Run: headless pygame with SDL's dummy video driver; simulated clock (each Clock.tick advances the game by its frame time, no real sleeping); random seed 0; keys injected as events and as key.get_pressed() state; no mouse input.
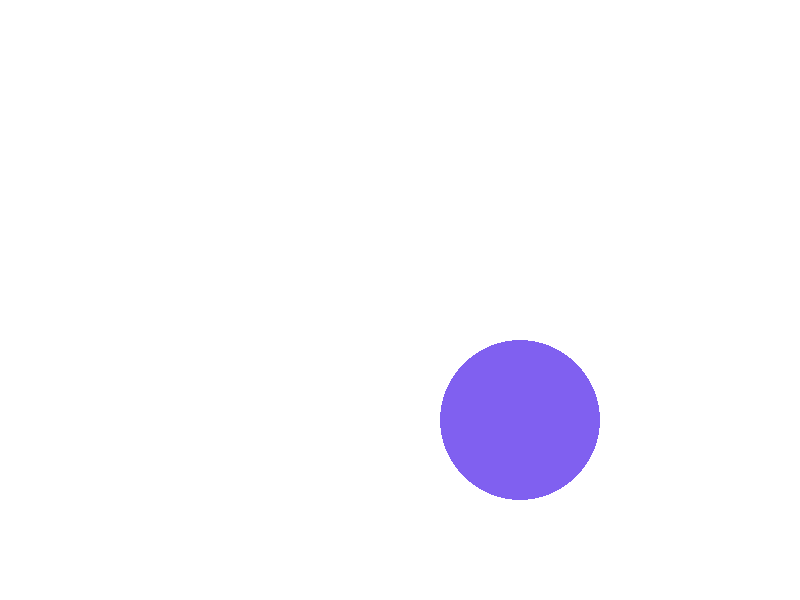
Frame 1 of 4 · flips 1–60 · no input
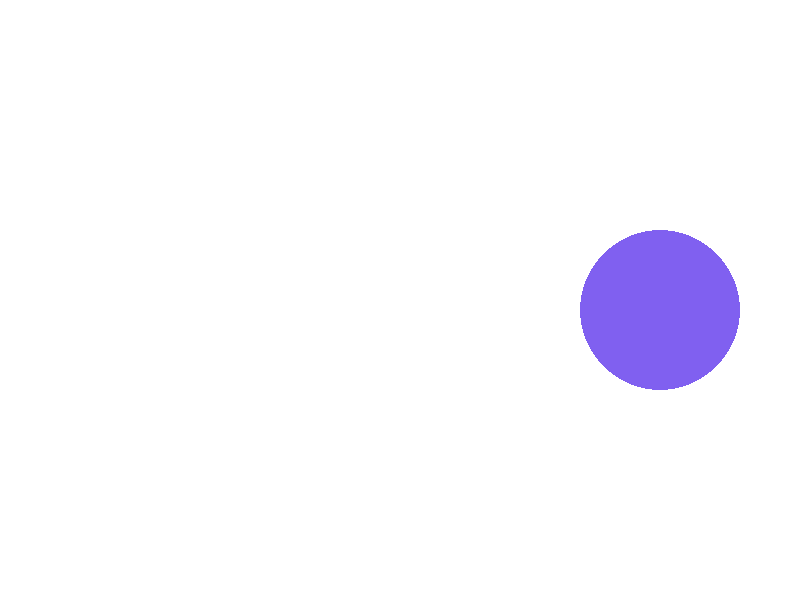
Frame 2 of 4 · flips 61–180 · tapped SPACE, RETURN · held RIGHT (→), D
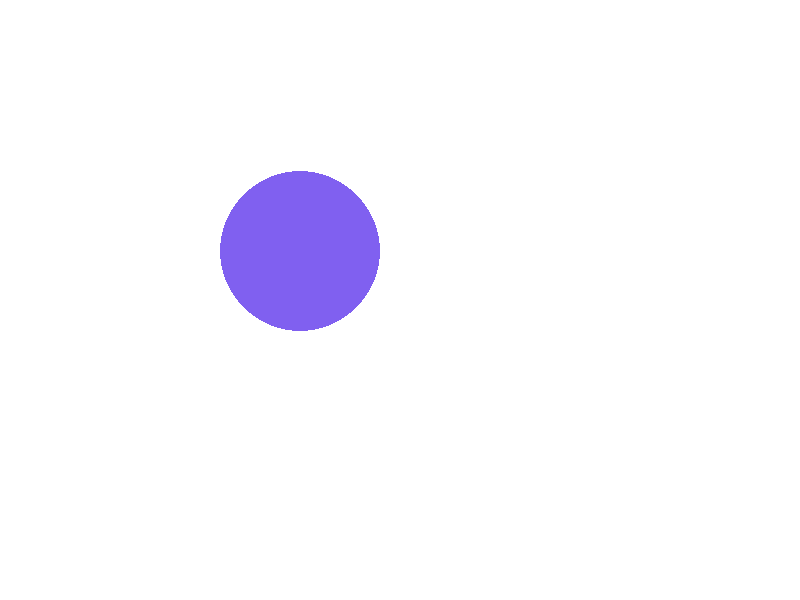
Frame 3 of 4 · flips 181–300 · held DOWN (↓), S
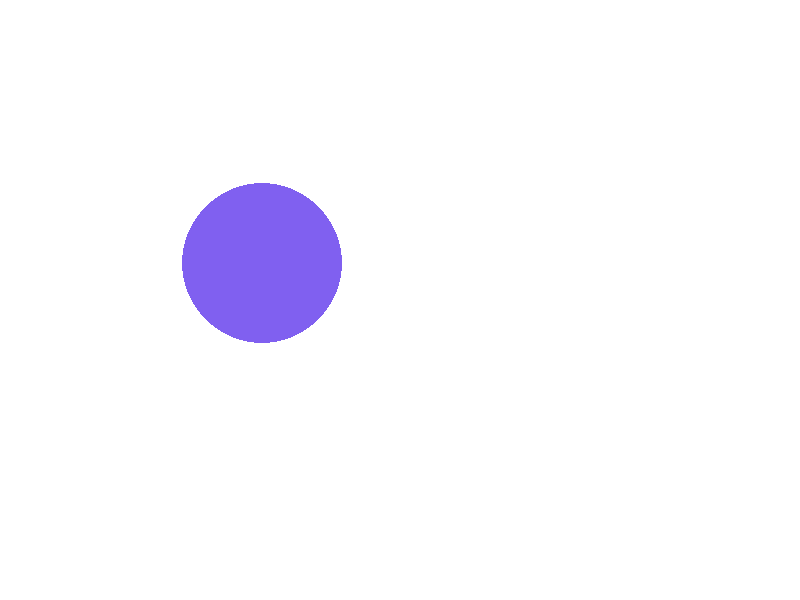
Frame 4 of 4 · flips 301–420 · held LEFT (←), A, UP (↑), W

The pygame program that drew these frames:

import pygame

#양수+1,음수+1
def ad1(num=int,add=int):
    """'num'이 양수면 'add'를 더합니다
       'num'이 음수면 add를 뺍니다"""
    if num == abs(num):
        return num+add
    else:
        return num-add

#창의 크기
SCREEN_WIDTH = 800 #가로
SCREEN_HEIGHT = 600#세로

#색 정의
BLACK = (0, 0, 0)
WHITE = (255, 255, 255)
RED = (255, 0 ,0)
GREEN = (0, 255, 0)
BLUE = (0, 0, 255)
PURPLE = (128, 96, 240)

#초기화
pygame.init()

#창의 이름
pygame.display.set_caption("Ball")

#창 정의
screen = pygame.display.set_mode((SCREEN_WIDTH,SCREEN_HEIGHT))

#게임 화면 없데이트 속도
clock = pygame.time.Clock()
# 초기화
ball_x = int(SCREEN_WIDTH/2)
ball_y = int(SCREEN_HEIGHT/2)
ball_dx = 2
ball_dy = 2
ball_size = max(SCREEN_WIDTH,SCREEN_HEIGHT)/10

#게임종료여부
done = False

#게임 반복 구간
while not done:
    for event in pygame.event.get():
        if event.type == pygame.QUIT:
            done=True

    #게임로직 구간
    ball_x += ball_dx
    ball_y += ball_dy
    if ball_x <= ball_size or ball_x >= SCREEN_WIDTH-ball_size:
        ball_dx*=-1
        ball_dx = ad1(ball_dx,1)
    if ball_y <= ball_size or ball_y >= SCREEN_HEIGHT-ball_size:
        ball_dy*=-1
        ball_dy = ad1(ball_dy,1)

    #화면삭제구간
    #스크린 채우기
    screen.fill(WHITE)
    #화면 그리기 구간
    pygame.draw.circle(screen,PURPLE,[ball_x,ball_y],ball_size,0)
    #화면 없데이트
    pygame.display.flip()
    #초당 60 프레임으로 없데이트
    clock.tick(120)
pygame.quit()
